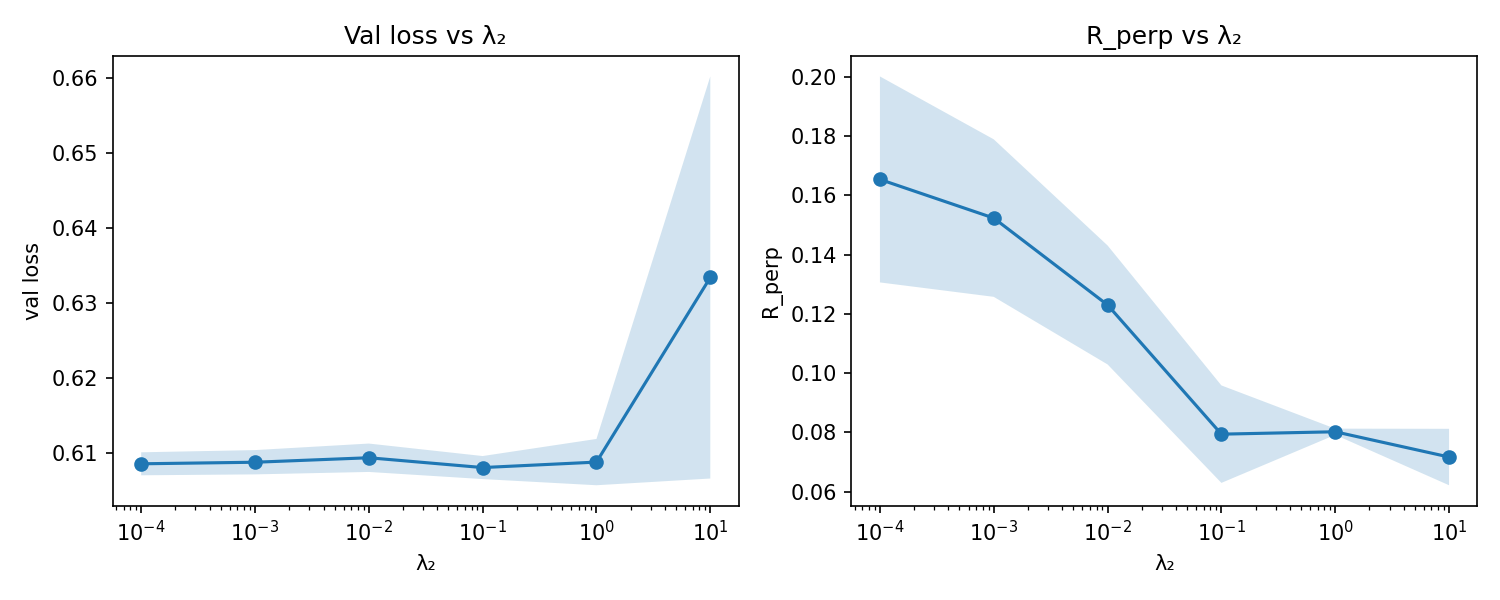

Source data for this figure (header and first rows):
lambda2, seed, val_loss, r_perp
0.0001, 2684470948, 0.6084, 0.1945
0.0001, 4091952314, 0.6105, 0.1165
0.0001, 233227757, 0.6068, 0.185
0.001, 2684470948, 0.6107, 0.1736
0.001, 4091952314, 0.6089, 0.1149
0.001, 233227757, 0.6068, 0.1685
0.01, 2684470948, 0.6108, 0.1501
0.01, 4091952314, 0.6107, 0.1023
0.01, 233227757, 0.6067, 0.1166
0.1, 2684470948, 0.608, 0.08116
0.1, 4091952314, 0.61, 0.09865
0.1, 233227757, 0.6062, 0.0585
1.0, 2684470948, 0.612, 0.08138
1.0, 4091952314, 0.6047, 0.08051
1.0, 233227757, 0.6098, 0.07884
10.0, 2684470948, 0.6187, 0.08025
10.0, 4091952314, 0.671, 0.05844
10.0, 233227757, 0.6105, 0.07649
